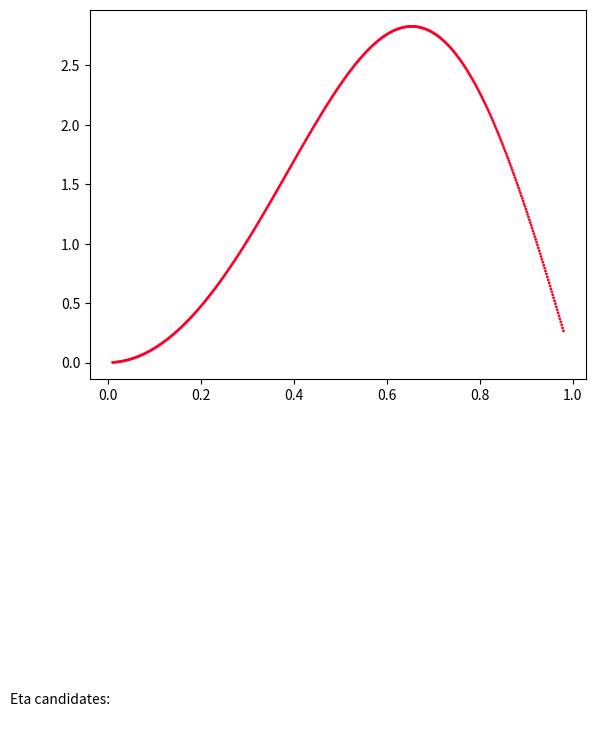

This figure's Python source:
import numpy as np
import math
import matplotlib.pyplot as plt

pi = np.pi

def cos(x):
    return np.cos(x)

def sin(x):
    return np.sin(x)

def mat_norm(PHI):
    sqsum = 0
    I = [[1,0,0],[0,1,0],[0,0,1]]
    for i in range(0,3):
        for j in range(0,3):
            sqsum += (float(PHI[i,j])-float(I[i][j]))**2
    return (sqsum**0.5)

def rotate(x):
    return np.matrix([[1,0,0],[0,cos(x),sin(x)],[0,-sin(x),cos(x)]],dtype=float)

def mat_mul(mat_list):
    PHI = [[1,0,0],[0,1,0],[0,0,1]]
    for i in range(0,len(mat_list)):
        PHI = np.matmul(mat_list[i],PHI)
    return PHI

# [1,0,1,0],[1,0,2,0],[1,0,3,0],[1,0,4,0],[1,2,3,0],[1,2,4,0],[1,2,1,0],[1,3,2,0],[1,3,4,0],[1,3,1,0],[2,1,4,0],[2,1,2,0],[2,1,3,0],[2,0,2,0],[2,0,1,0],[2,0,3,0],[2,0,4,0]

################################################
################################################
wall_list = [[0,1,0,1,0,1]]
ETAStart = 0.01
ETAEnd = 0.98
ETAPoints = 504
################################################
################################################
etaVSdis = [[],[],[]]
color = 1
lbls =[]
eta_check = []
etastr ='Eta candidates:\n'

# for i in range(1,4):
#     for j in range(0,6):
#         if j == i:
#             continue
#         for k in range(0,6):
#             if k == j:
#                 continue
#             for l in range(0,6):
#                 if l == k:
#                     continue
#                 for h in range(1,6):
#                     if h == l:
#                         continue
#                     # for g in range(0,6):
#                     #     if g == h:
#                     #         continue
#                     #     for t in range(0,6):
#                     #         if t == g:
#                     #             continue
#                     #         for ab in range(0,6):
#                     #             if ab == t:
#                     #                 continue
#                     #             for ac in range(1,6):
#                     #                 if ac == ab:
#                     #                     continue
#                     for s in range(0,1):
#                         wall_list.append([i,j,k,l,h,s])

for i in range(0,len(wall_list)):
    lbls.append(str(wall_list[i]))
for combin in range(0,len(wall_list)):
    min_eta = 0
    min_dis = 9000
    repeat = False
    for eta in np.linspace(ETAStart,ETAEnd,ETAPoints):
        Tr = [[-cos(eta*pi),-sin(eta*pi),0],[-sin(eta*pi),cos(eta*pi),0],[0,0,-1]]
        mat_list = []
        for i in range(0,len(wall_list[combin])):
            if wall_list[combin][i] == 0:
                mat_list.append(Tr)
            elif wall_list[combin][i] == 1:
                mat_list.append(rotate(pi*1/3))
                mat_list.append(Tr)
                mat_list.append(rotate(-pi*1/3))
            elif wall_list[combin][i] == 2:
                mat_list.append(rotate(pi-pi*1/3))
                mat_list.append(Tr)
                mat_list.append(rotate(pi*1/3-pi))
            elif wall_list[combin][i] == 3:
                mat_list.append(rotate(pi))
                mat_list.append(Tr)
                mat_list.append(rotate(pi))
            elif wall_list[combin][i] == 4:
                mat_list.append(rotate(pi+pi*1/3))
                mat_list.append(Tr)
                mat_list.append(rotate(-pi*1/3-pi))
            elif wall_list[combin][i] == 5:
                mat_list.append(rotate(-pi*1/3))
                mat_list.append(Tr)
                mat_list.append(rotate(pi*1/3))

        PHI = mat_mul(mat_list)
        dis = mat_norm(PHI)
        if dis<min_dis:
            min_dis = dis
            min_eta = eta
        etaVSdis[0].append(eta)
        etaVSdis[1].append(dis)
        etaVSdis[2].append(color/len(wall_list))

    for i in range(0,len(eta_check)):
        if min_eta == eta_check[i]:
            repeat = True

    if min_eta != ETAStart and min_eta != ETAEnd and repeat == False:
        print(min_eta)
        etastr += str(min_eta)+'\n'
        eta_check.append(min_eta)
    color += 1

print(eta_check)
sc=plt.scatter(etaVSdis[0],etaVSdis[1],c=etaVSdis[2],s=1,cmap='gist_rainbow')
# plt.legend(handles=sc.legend_elements()[0], labels=lbls,bbox_to_anchor=(1.04,1), loc="upper left")
plt.figtext(0,-0.6, etastr, fontsize=10)
plt.savefig('P_6_ES_range'+str(ETAStart)+'-'+str(ETAEnd)+'_iter'+str(ETAPoints)+'.png',bbox_inches = "tight")
##print(str(best_eta) + ' is the best Eta from the run')
print('done')
